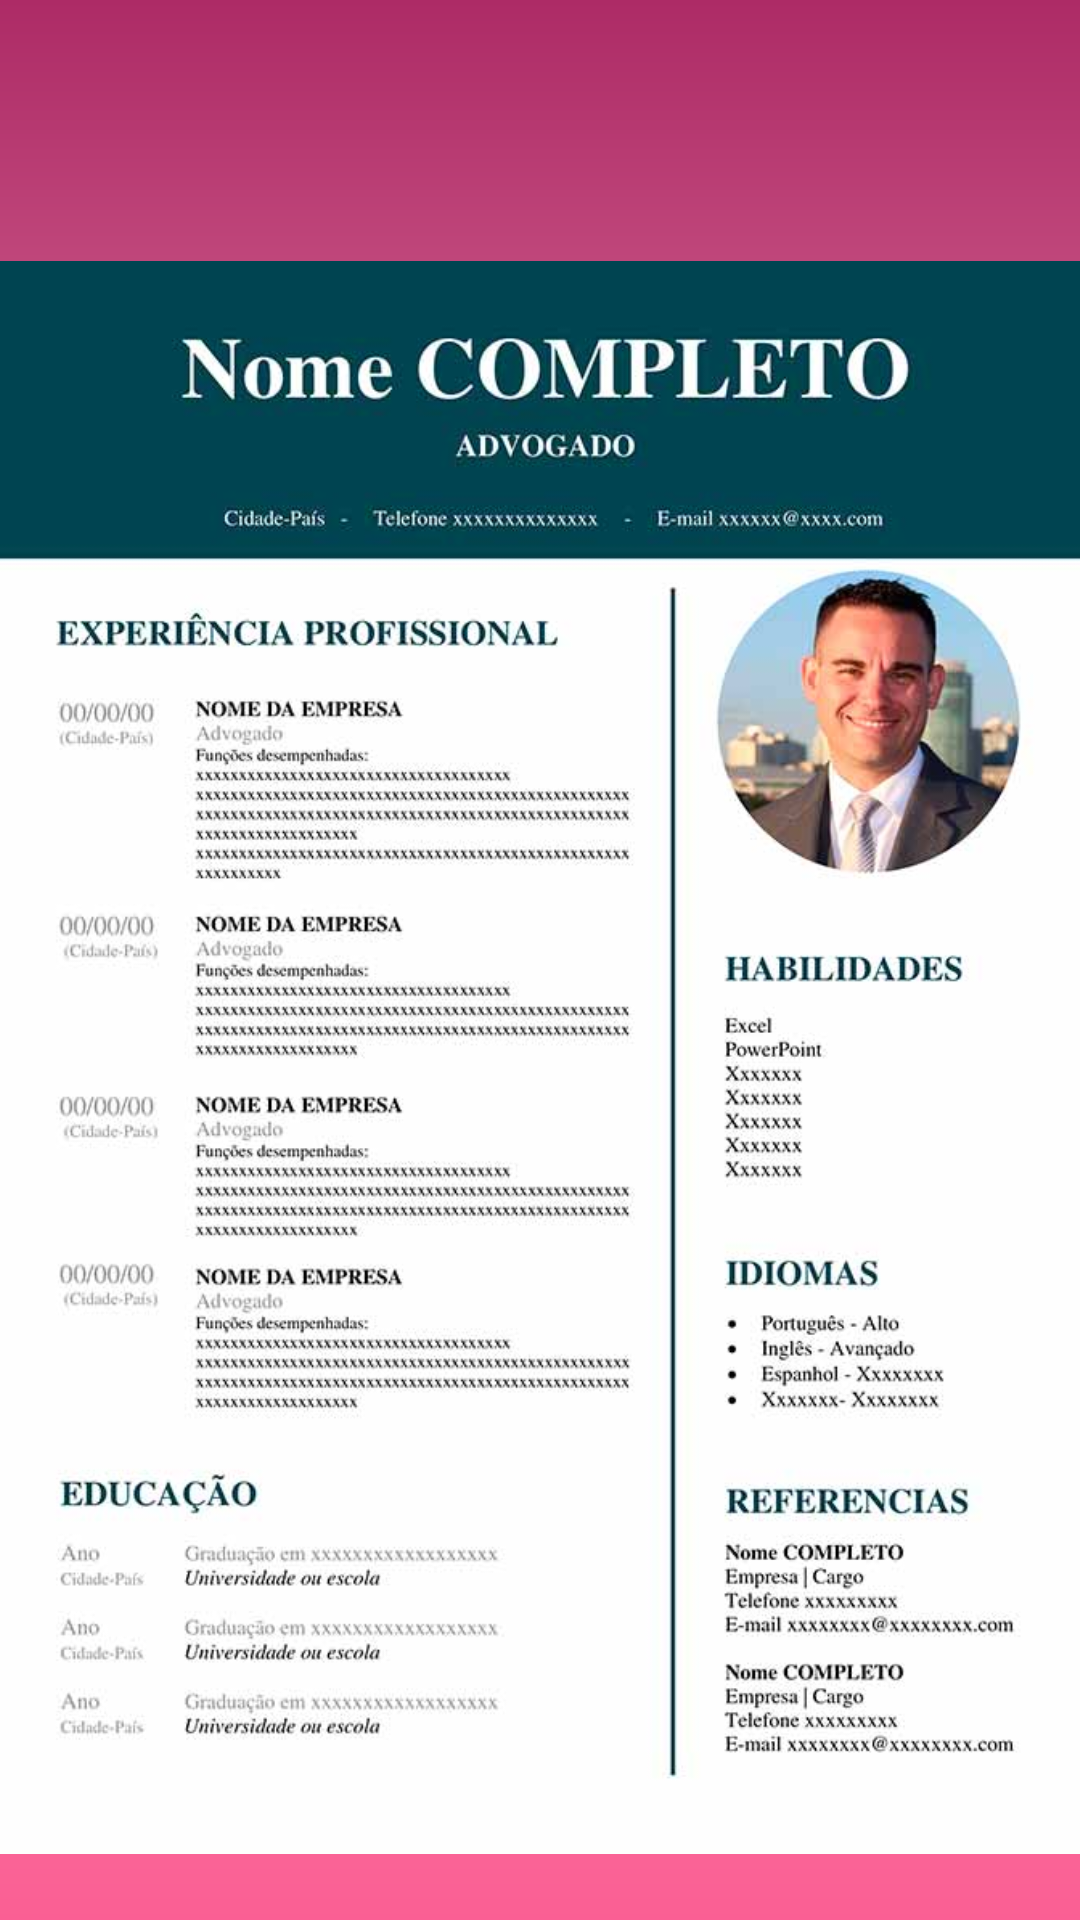

Layout XML and referenced resources for this Android screen:
<!-- AndroidManifest.xml: application theme Theme.TelaLoginCadastroPerfil -->
<!-- res/layout/activity_curriculum_adm.xml -->
<?xml version="1.0" encoding="utf-8"?>
<androidx.core.widget.NestedScrollView
    xmlns:app="http://schemas.android.com/apk/res-auto"
    xmlns:tools="http://schemas.android.com/tools"
    android:layout_width="match_parent"
    android:layout_height="match_parent"
    android:fillViewport="true"
    xmlns:android="http://schemas.android.com/apk/res/android">


<androidx.constraintlayout.widget.ConstraintLayout
    android:layout_width="match_parent"
    android:layout_height="match_parent"
    android:background="@drawable/background"
    tools:context=".CurriculumAdm">

    <ImageView
        android:id="@+id/imageView8"
        android:layout_width="375dp"
        android:layout_height="705dp"
        app:layout_constraintBottom_toBottomOf="parent"
        app:layout_constraintEnd_toEndOf="parent"
        app:layout_constraintStart_toStartOf="parent"
        app:layout_constraintTop_toTopOf="parent"
        app:srcCompat="@drawable/advogado1" />
</androidx.constraintlayout.widget.ConstraintLayout>




    </androidx.core.widget.NestedScrollView>
<!-- resources referenced by this layout -->
<resources>
  <!-- drawable advogado1: jpg bitmap (drawable, 66717 bytes) -->
  <!-- drawable background (drawable) -->
  <?xml version="1.0" encoding="utf-8"?>
  <shape xmlns:android="http://schemas.android.com/apk/res/android">
  
          <gradient
              android:startColor="@color/Pink"
              android:centerColor="@color/PinkLight"
              android:endColor="@color/RedLast"
              android:angle="90"
              />
  </shape>
  <style name="Theme.TelaLoginCadastroPerfil" parent="Base.Theme.TelaLoginCadastroPerfil" />
  <color name="Pink">#FB528B</color>
  <color name="PinkLight">#F899B9</color>
  <color name="RedLast">#AD2B66</color>
  <style name="Base.Theme.TelaLoginCadastroPerfil" parent="Theme.Material3.DayNight.NoActionBar">
          
          
      </style>
</resources>
